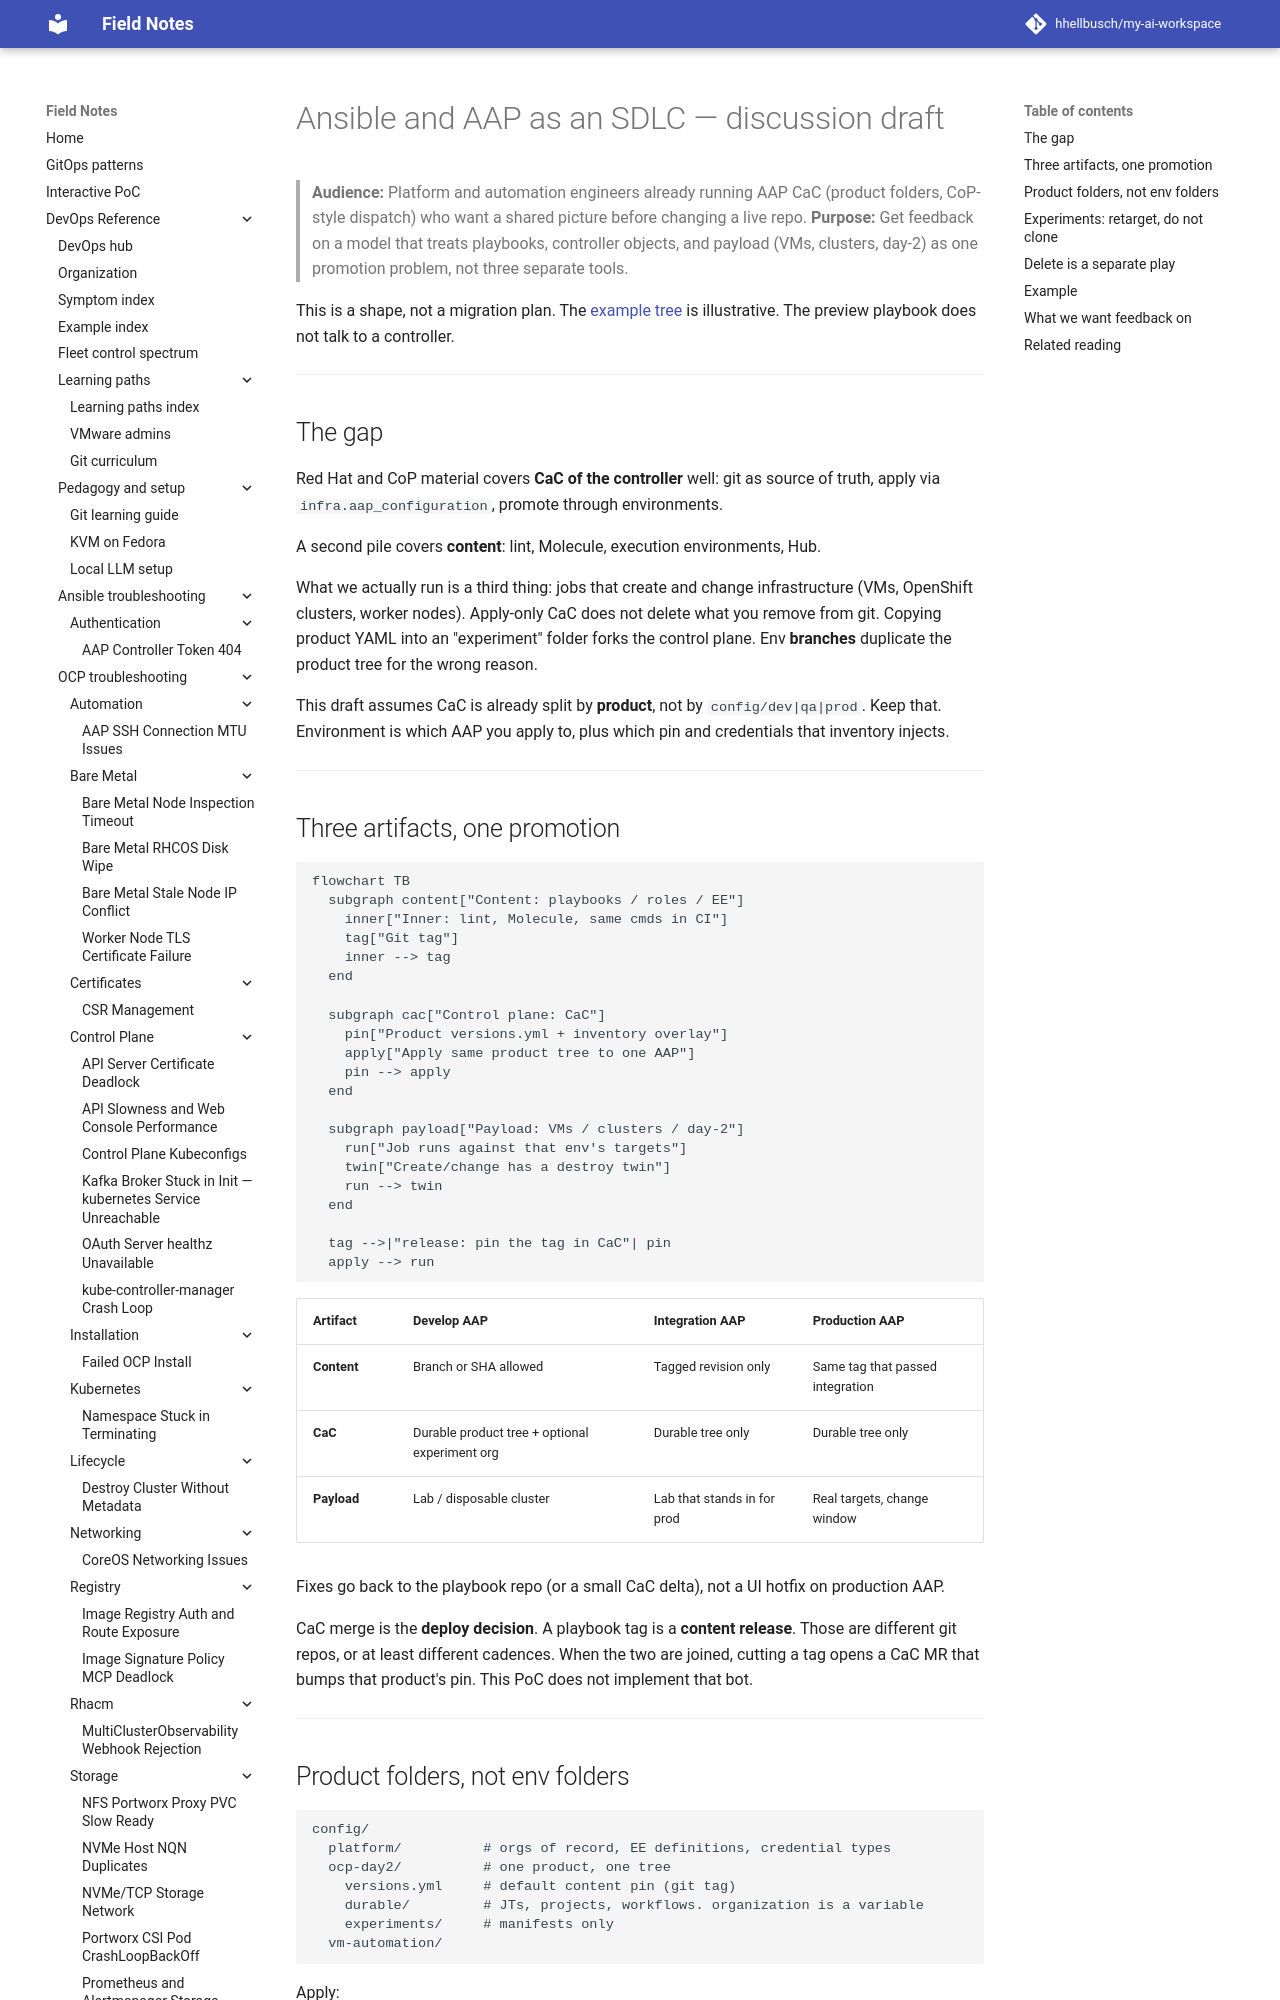

repository: hhellbusch/my-ai-workspace · page: devops/ansible/aap-sdlc/index.html · generator: mkdocs

---
review:
  status: unreviewed
  notes: "AI-generated 2026-09-09. Draft for peer feedback. AAP/Ansible SDLC with product-folder CaC, pinned content, experiment orgs. Unslop pass 2026-09-09."
---

# Ansible and AAP as an SDLC — discussion draft

> **Audience:** Platform and automation engineers already running AAP CaC (product folders, CoP-style dispatch) who want a shared picture before changing a live repo.
> **Purpose:** Get feedback on a model that treats playbooks, controller objects, and payload (VMs, clusters, day-2) as one promotion problem, not three separate tools.

This is a shape, not a migration plan.
The [example tree](example/) is illustrative.
The preview playbook does not talk to a controller.

---

## The gap

Red Hat and CoP material covers **CaC of the controller** well: git as source of truth, apply via `infra.aap_configuration`, promote through environments.

A second pile covers **content**: lint, Molecule, execution environments, Hub.

What we actually run is a third thing: jobs that create and change infrastructure (VMs, OpenShift clusters, worker nodes).
Apply-only CaC does not delete what you remove from git.
Copying product YAML into an "experiment" folder forks the control plane.
Env **branches** duplicate the product tree for the wrong reason.

This draft assumes CaC is already split by **product**, not by `config/dev|qa|prod`.
Keep that.
Environment is which AAP you apply to, plus which pin and credentials that inventory injects.

---
